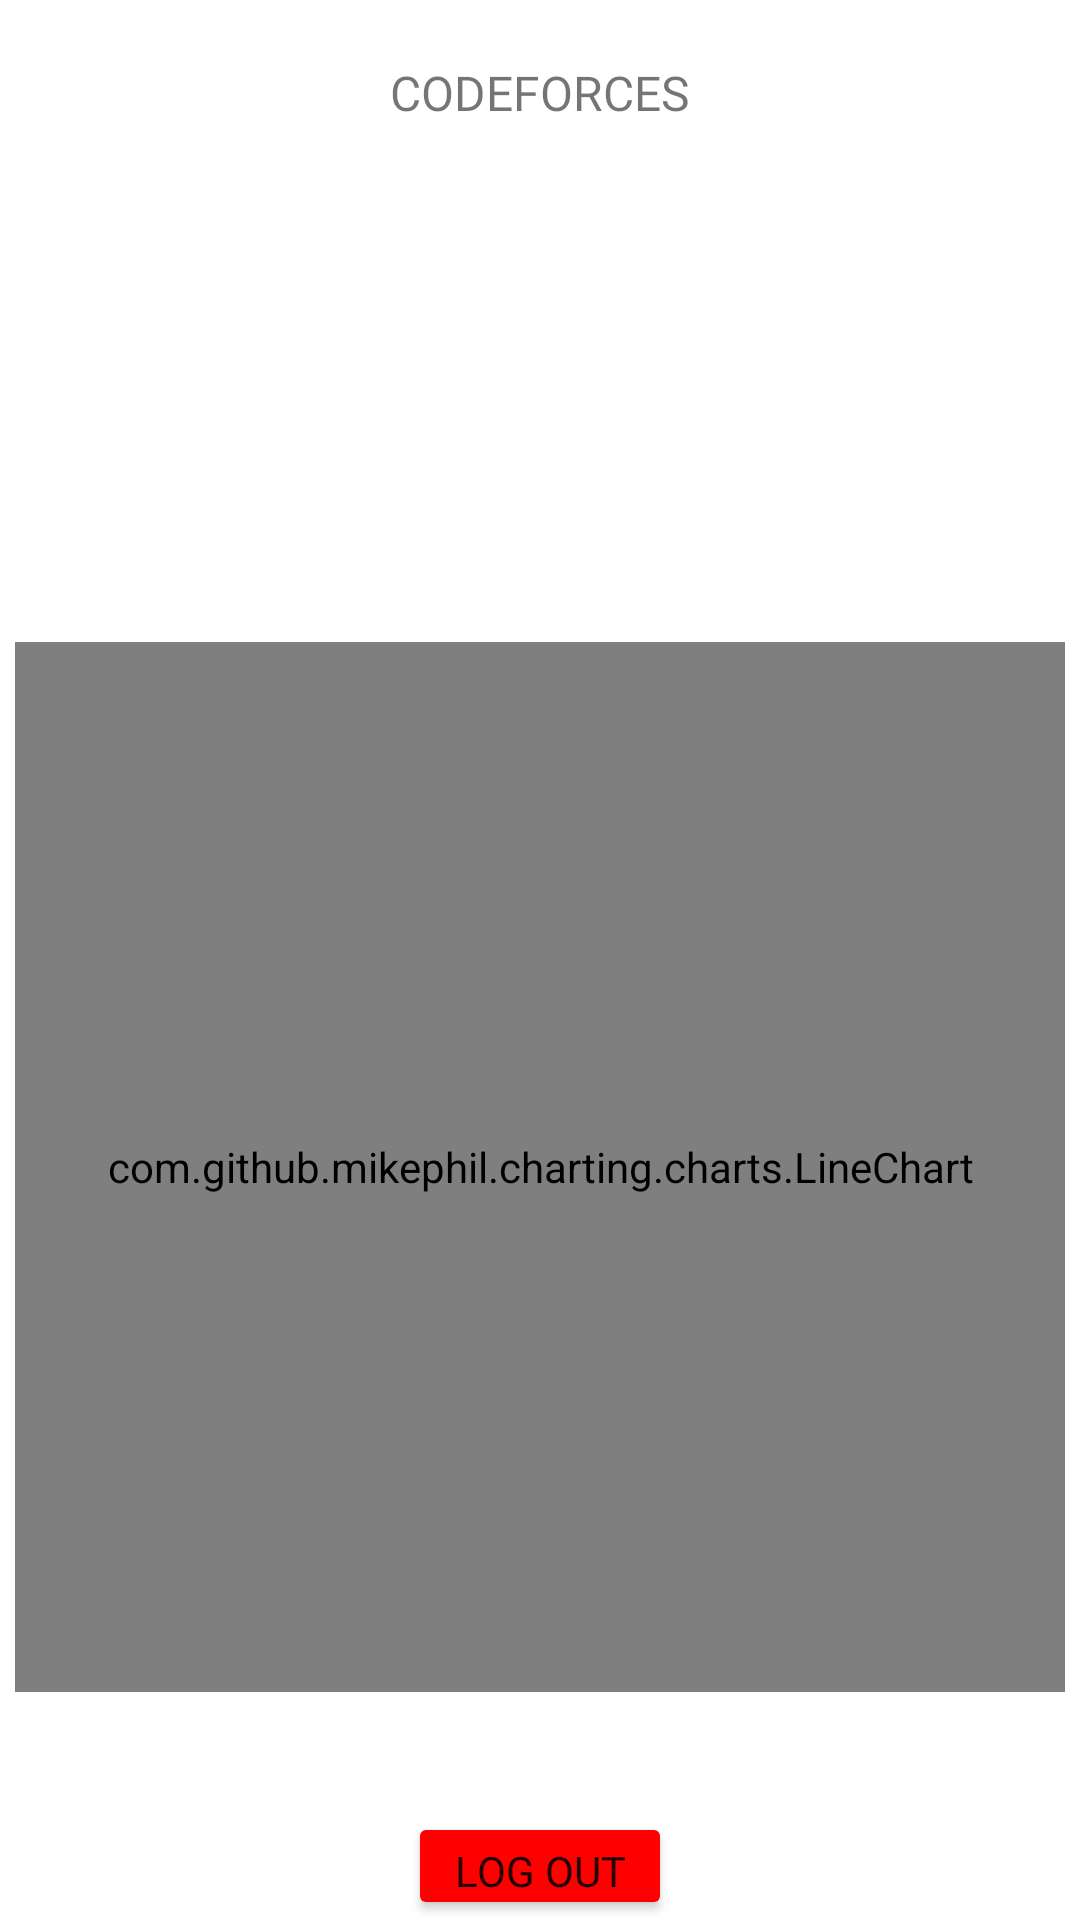

Layout XML and referenced resources for this Android screen:
<!-- AndroidManifest.xml: application theme Theme.CodeRem -->
<!-- res/layout/fragment_user_codeforces.xml -->
<?xml version="1.0" encoding="utf-8"?>
<RelativeLayout xmlns:android="http://schemas.android.com/apk/res/android"
    xmlns:tools="http://schemas.android.com/tools"
    android:layout_width="match_parent"
    android:layout_height="match_parent"
    tools:context=".profiles.UserCodeForces">


    <TextView
        android:id="@+id/ucf_id"
        android:layout_width="wrap_content"
        android:layout_height="wrap_content"
        android:text="CODEFORCES"
        android:layout_marginTop="20dp"
        android:layout_centerHorizontal="true"
        android:textSize="16sp"
        android:fontFamily="@font/nunito_extrabold"
         />
    <TextView
        android:id="@+id/cf_rating"
        android:layout_width="wrap_content"
        android:layout_height="wrap_content"
        android:layout_below="@+id/ucf_id"
        android:layout_marginStart="42dp"
        android:textSize="18sp"
        tools:text="Rating : 1234"
        android:fontFamily="@font/nunito_regular"
        android:layout_marginTop="25dp"
        />
    <TextView
        android:id="@+id/cf_maxRating"
        android:layout_width="wrap_content"
        android:layout_height="wrap_content"
        android:layout_below="@+id/cf_rating"
        android:layout_marginStart="42dp"
        android:textSize="18sp"
        tools:text="Rating : 1234"
        android:fontFamily="@font/nunito_regular"

        />
    <TextView
        android:id="@+id/cf_rank"
        android:layout_width="wrap_content"
        android:layout_height="wrap_content"
        android:layout_below="@+id/cf_maxRating"
        android:layout_marginStart="42dp"
        android:textSize="18sp"
        tools:text="Rating : 1234"
        android:fontFamily="@font/nunito_regular"

        />
    <TextView
        android:id="@+id/cf_maxRank"
        android:layout_width="wrap_content"
        android:layout_height="wrap_content"
        android:layout_below="@+id/cf_rank"
        android:layout_marginStart="42dp"
        android:textSize="18sp"
        tools:text="Rating : 1234"
       android:fontFamily="@font/nunito_regular"
        />

    <com.github.mikephil.charting.charts.LineChart
        android:id="@+id/cfLineChart"
        android:layout_width="350dp"
        android:layout_height="350dp"
        android:layout_marginTop="50dp"
        android:layout_below="@+id/cf_maxRank"
        android:background="@drawable/graphbackground"
        android:layout_centerHorizontal="true"
        />
    <Button
        android:id="@+id/cflogout"
        android:layout_width="wrap_content"
        android:layout_height="wrap_content"
        android:text="LOG OUT"
        android:layout_below="@id/cfLineChart"
        android:layout_centerHorizontal="true"
        android:backgroundTint="#FF0000"
        android:layout_marginTop="40dp"
        android:fontFamily="@font/nunito_extrabold"
        />
</RelativeLayout>
<!-- resources referenced by this layout -->
<resources>
  <!-- drawable graphbackground (drawable) -->
  <?xml version="1.0" encoding="utf-8"?>
  <shape
      xmlns:android="http://schemas.android.com/apk/res/android"
      android:shape="rectangle"
      >
      <corners
          android:radius="20dp"
          />
      <solid
          android:color="@color/prim2"
          />
      <stroke
          android:width="3dp"
          android:color="@color/prim" />
  
  </shape>
  <style name="Theme.CodeRem" parent="Theme.MaterialComponents.DayNight.NoActionBar">
          
          <item name="colorPrimary">@color/prim2</item>
          <item name="colorPrimaryVariant">@color/prim</item>
          <item name="colorOnPrimary">@color/white</item>
          
          <item name="colorSecondary">@color/teal_200</item>
          <item name="colorSecondaryVariant">@color/teal_700</item>
          <item name="colorOnSecondary">@color/black</item>
          
          <item name="android:statusBarColor">?attr/colorPrimary</item>
  
          <item name="windowActionBar">false</item>
          <item name="windowNoTitle">true</item>
  
          <item name="android:activatedBackgroundIndicator">@color/prim</item>
          
      </style>
  <color name="prim2">#126E82</color>
  <color name="prim">#51C4D3</color>
  <color name="white">#FFFFFFFF</color>
  <color name="teal_200">#FF03DAC5</color>
  <color name="teal_700">#FF018786</color>
  <color name="black">#FF000000</color>
</resources>
